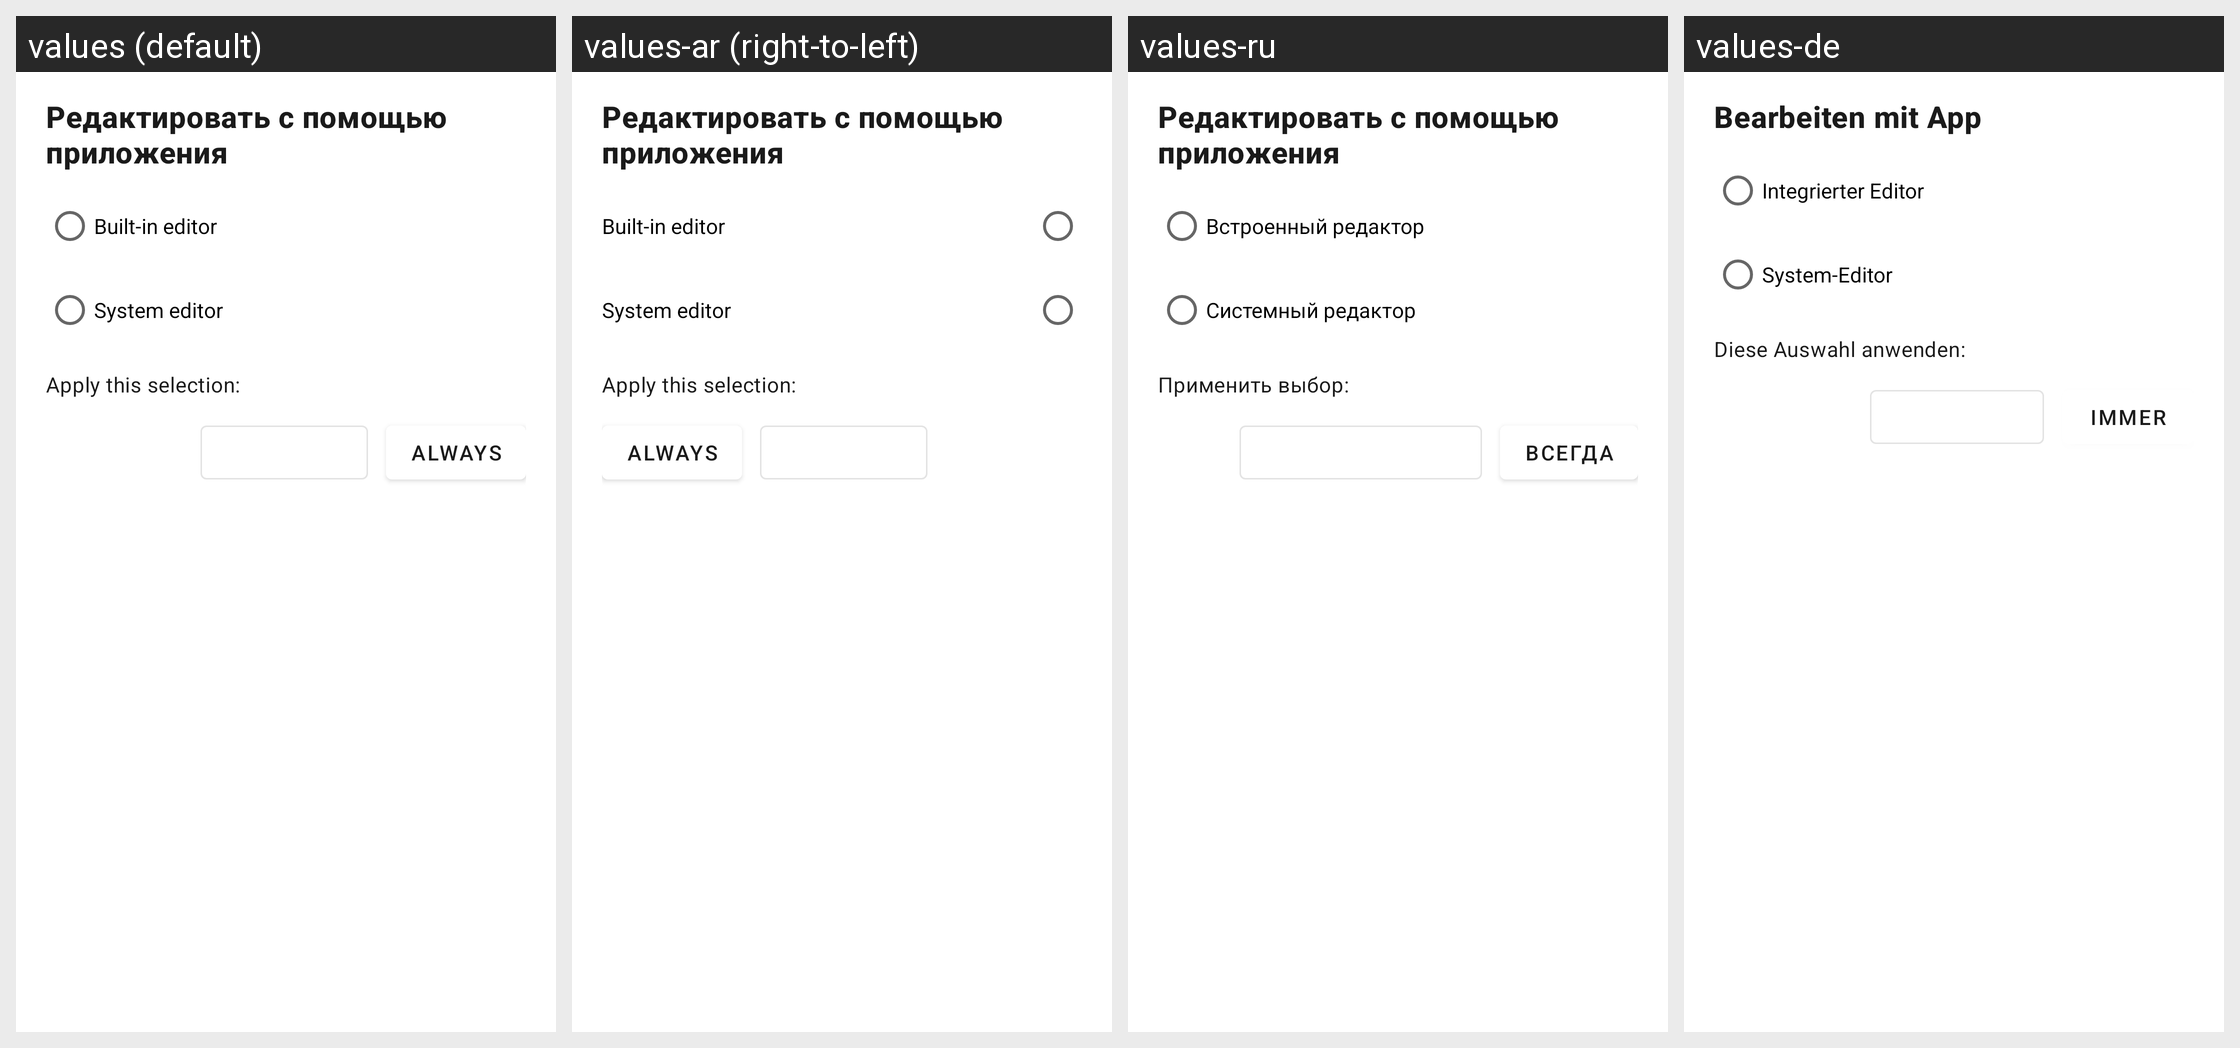

The same Android screen rendered under several of its app's locales, left to right. List the strings drawn on it with the default value and each locale's translation.
Android screen res/layout/dialog_photo_editor_chooser.xml rendered under 4 locales, left to right: values (default), values-ar (right-to-left), values-ru, values-de. Device: Nexus 5 (rendered at 1080×1920; each locale shown at half size, 540×960, under a caption strip naming it); theme Theme.Galerinio.
Other locales in the repository, not shown: values-el, values-es, values-fr, values-it, values-ja, values-nl, values-pl, values-pt, values-uk, values-zh-rCN.
Strings drawn on this screen, with the default value and each locale's value (text and hints the layout hard-codes, and strings that could not be matched under every locale, appear in the picture but are not listed):

photo_editor_chooser_title
  values: Редактировать с помощью приложения
  values-ar: Редактировать с помощью приложения  [not translated; the default value is used]
  values-ru: Редактировать с помощью приложения
  values-de: Bearbeiten mit App

photo_editor_in_app
  values: Built-in editor
  values-ar: Built-in editor  [not translated; the default value is used]
  values-ru: Встроенный редактор
  values-de: Integrierter Editor

photo_editor_system
  values: System editor
  values-ar: System editor  [not translated; the default value is used]
  values-ru: Системный редактор
  values-de: System-Editor

photo_editor_chooser_apply_mode
  values: Apply this selection:
  values-ar: Apply this selection:  [not translated; the default value is used]
  values-ru: Применить выбор:
  values-de: Diese Auswahl anwenden:

photo_editor_use_always
  values: Always
  values-ar: Always  [not translated; the default value is used]
  values-ru: Всегда
  values-de: Immer
